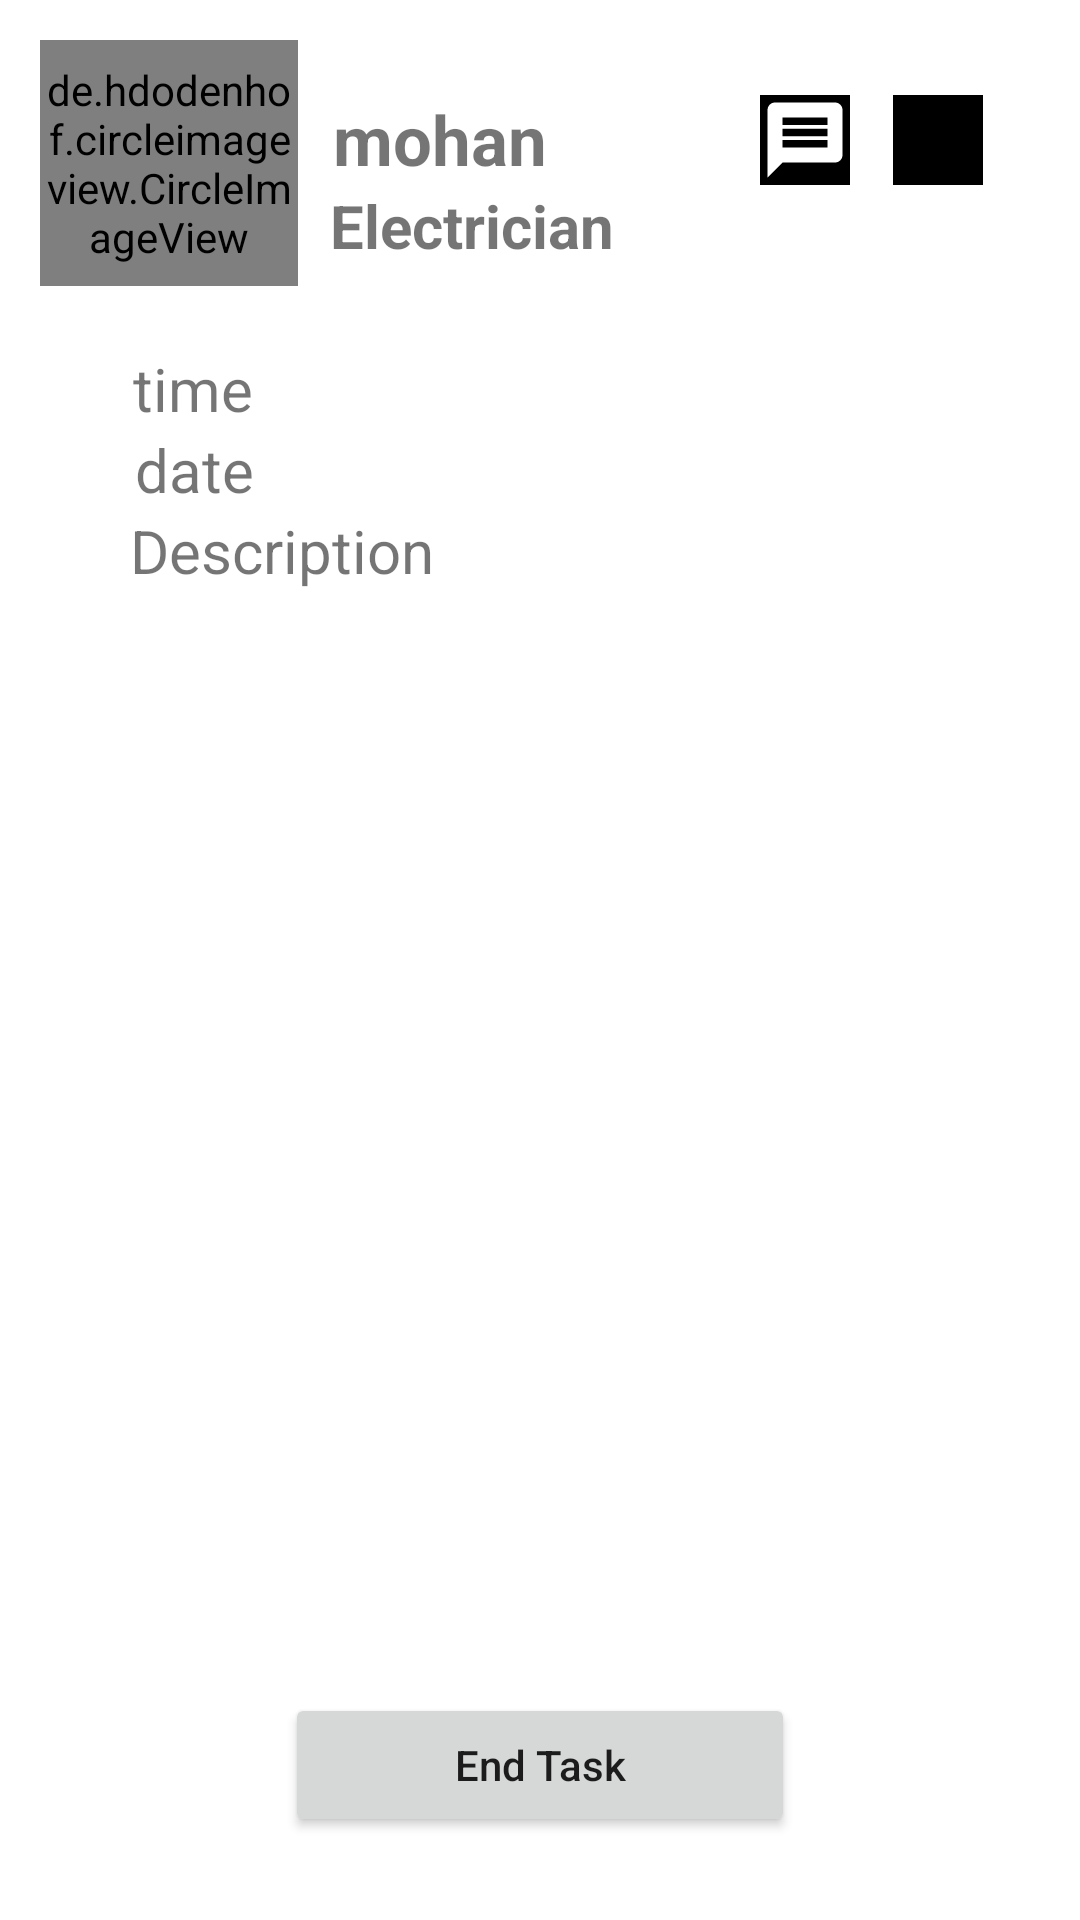

Android layout source for this screen:
<!-- AndroidManifest.xml: application theme Theme.Procare -->
<!-- res/layout/activity_sactive_request2.xml -->
<?xml version="1.0" encoding="utf-8"?>
<androidx.constraintlayout.widget.ConstraintLayout xmlns:android="http://schemas.android.com/apk/res/android"
    xmlns:app="http://schemas.android.com/apk/res-auto"
    xmlns:tools="http://schemas.android.com/tools"
    android:layout_width="match_parent"
    android:layout_height="match_parent"
    tools:context="com.mohan.procare.S_ActiveRequestActivity2">




    <de.hdodenhof.circleimageview.CircleImageView
        android:id="@+id/profile_image"
        android:layout_width="86dp"
        android:layout_height="82dp"
        android:src="@drawable/dprofile"
        app:civ_border_color="#FF000000"
        app:civ_border_width="2dp"
        app:layout_constraintBottom_toBottomOf="parent"
        app:layout_constraintEnd_toEndOf="parent"
        app:layout_constraintHorizontal_bias="0.049"
        app:layout_constraintStart_toStartOf="parent"
        app:layout_constraintTop_toTopOf="parent"
        app:layout_constraintVertical_bias="0.024" />


    <TextView
        android:id="@+id/cname"
        android:layout_width="wrap_content"
        android:layout_height="wrap_content"
        android:text="mohan"
        android:textSize="23dp"
        android:textStyle="bold"
        app:layout_constraintBottom_toBottomOf="parent"
        app:layout_constraintEnd_toEndOf="parent"
        app:layout_constraintHorizontal_bias="0.385"
        app:layout_constraintStart_toStartOf="parent"

        app:layout_constraintTop_toTopOf="parent"
        app:layout_constraintVertical_bias="0.051" />

    <TextView
        android:id="@+id/phonenumber"
        android:layout_width="wrap_content"
        android:layout_height="wrap_content"
        android:text="Electrician"
        android:textSize="20dp"
        android:textStyle="bold"
        app:layout_constraintBottom_toBottomOf="parent"
        app:layout_constraintEnd_toEndOf="parent"
        app:layout_constraintHorizontal_bias="0.415"
        app:layout_constraintStart_toStartOf="parent"
        app:layout_constraintTop_toBottomOf="@+id/cname"
        app:layout_constraintVertical_bias="0.0" />

    <ImageView
        android:id="@+id/phone"
        android:layout_width="30dp"
        android:layout_height="30dp"
        android:background="@color/black"
        android:src="@drawable/baseline_phone_24"
        app:layout_constraintBottom_toBottomOf="parent"
        app:layout_constraintEnd_toEndOf="parent"
        app:layout_constraintHorizontal_bias="0.902"
        app:layout_constraintStart_toStartOf="parent"
        app:layout_constraintTop_toTopOf="parent"
        app:layout_constraintVertical_bias="0.052" />

    <ImageView
        android:id="@+id/message"
        android:layout_width="30dp"
        android:layout_height="30dp"
        android:src="@drawable/baseline_message_24"
        android:background="@color/black"
        app:layout_constraintBottom_toBottomOf="parent"
        app:layout_constraintEnd_toEndOf="parent"
        app:layout_constraintHorizontal_bias="0.768"
        app:layout_constraintStart_toStartOf="parent"
        app:layout_constraintTop_toTopOf="parent"
        app:layout_constraintVertical_bias="0.052" />


    <TextView
        android:id="@+id/time"
        android:layout_width="wrap_content"
        android:layout_height="wrap_content"
        android:text="time"
        android:textSize="20dp"
        app:layout_constraintBottom_toBottomOf="parent"
        app:layout_constraintEnd_toEndOf="parent"
        app:layout_constraintHorizontal_bias="0.139"
        app:layout_constraintStart_toStartOf="parent"
        app:layout_constraintTop_toBottomOf="@+id/profile_image"
        app:layout_constraintVertical_bias="0.04000002" />


    
    <TextView
        android:id="@+id/date"
        android:layout_width="wrap_content"
        android:layout_height="wrap_content"
        android:text="date"
        android:textSize="20dp"
        app:layout_constraintBottom_toBottomOf="parent"
        app:layout_constraintEnd_toEndOf="parent"
        app:layout_constraintHorizontal_bias="0.14"
        app:layout_constraintStart_toStartOf="parent"
        app:layout_constraintTop_toBottomOf="@+id/time"
        app:layout_constraintVertical_bias="0.0" />

    <TextView
        android:id="@+id/description"
        android:layout_width="wrap_content"
        android:layout_height="wrap_content"
        android:text="Description"
        android:textSize="20dp"
        app:layout_constraintBottom_toBottomOf="parent"
        app:layout_constraintEnd_toEndOf="parent"
        app:layout_constraintHorizontal_bias="0.168"
        app:layout_constraintStart_toStartOf="parent"
        app:layout_constraintTop_toBottomOf="@+id/date"
        app:layout_constraintVertical_bias="0.0" />

    <FrameLayout
        android:id="@+id/mapFragment"
        android:layout_width="match_parent"
        android:layout_height="300dp"
        app:layout_constraintTop_toBottomOf="@id/description"
        app:layout_constraintStart_toStartOf="parent"
        app:layout_constraintEnd_toEndOf="parent"
        app:layout_constraintBottom_toTopOf="@id/end" />


    <Button
        android:id="@+id/end"
        android:layout_width="170dp"
        android:layout_height="wrap_content"
        android:onClick="accept"
        android:text="End Task"
        android:textAllCaps="false"
        app:layout_constraintBottom_toBottomOf="parent"
        app:layout_constraintEnd_toEndOf="parent"
        app:layout_constraintStart_toStartOf="parent"
        app:layout_constraintTop_toTopOf="parent"
        app:layout_constraintVertical_bias="0.953" />


</androidx.constraintlayout.widget.ConstraintLayout>
<!-- resources referenced by this layout -->
<resources>
  <color name="black">#FF000000</color>
  <!-- drawable baseline_message_24 (drawable) -->
  <vector android:autoMirrored="true" android:height="24dp"
      android:tint="#fff" android:viewportHeight="24"
      android:viewportWidth="24" android:width="24dp" xmlns:android="http://schemas.android.com/apk/res/android">
      <path android:fillColor="@android:color/white" android:pathData="M20,2L4,2c-1.1,0 -1.99,0.9 -1.99,2L2,22l4,-4h14c1.1,0 2,-0.9 2,-2L22,4c0,-1.1 -0.9,-2 -2,-2zM18,14L6,14v-2h12v2zM18,11L6,11L6,9h12v2zM18,8L6,8L6,6h12v2z"/>
  </vector>
  <style name="Theme.Procare" parent="Base.Theme.Procare" />
  <style name="Base.Theme.Procare" parent="Theme.MaterialComponents.DayNight.DarkActionBar">
          
  
  
          <item name="colorPrimary">@color/orange</item>
          <item name="colorPrimaryVariant">@color/black1</item>
          <item name="colorOnPrimary">@color/white1</item>
  
  
          
      </style>
  <color name="orange">#fa7c59</color>
  <color name="black1">#ffde5c</color>
  <color name="white1">#ffffff</color>
</resources>
